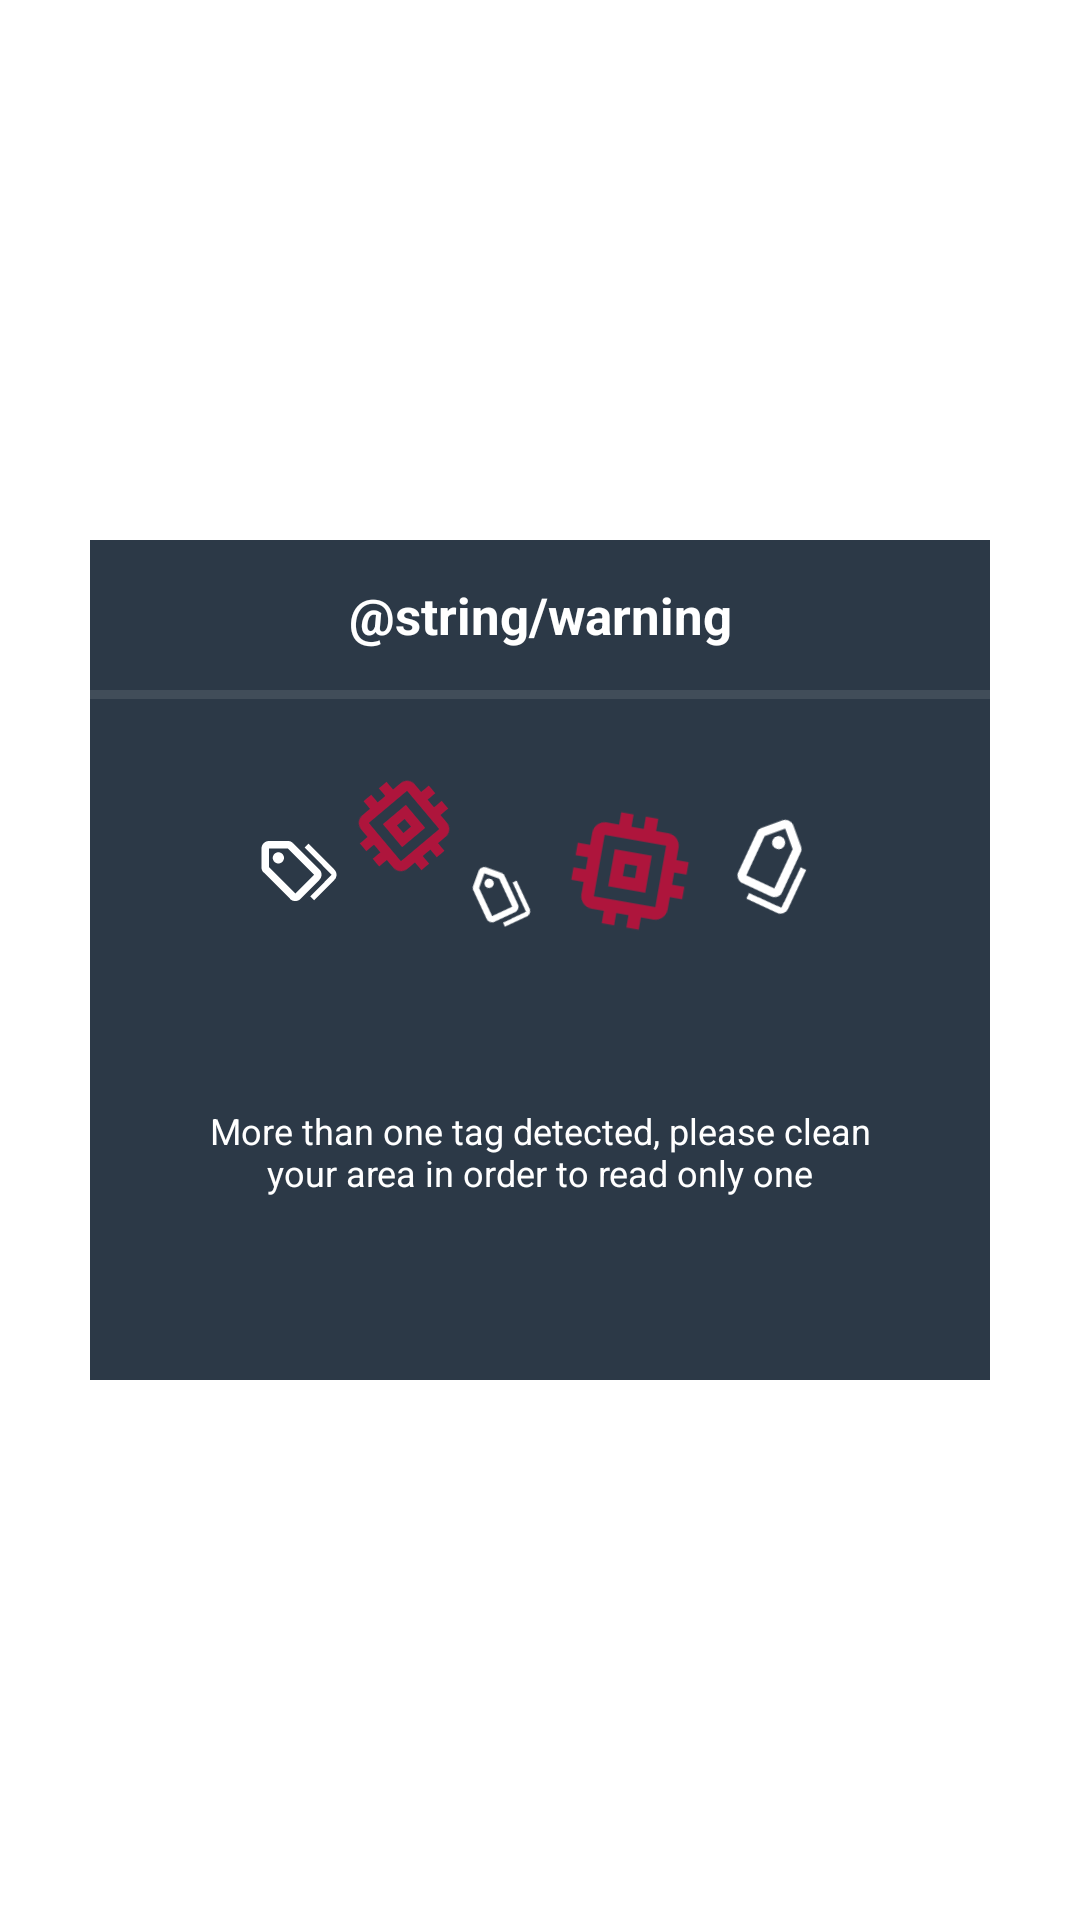

Produce the Android XML layout that renders to this screen, including the resource entries it uses.
<!-- AndroidManifest.xml: application theme Theme.Rfid_raw_material -->
<!-- res/layout/dialog_error_multiple_tags.xml -->
<?xml version="1.0" encoding="utf-8"?>
<LinearLayout xmlns:android="http://schemas.android.com/apk/res/android"
    android:layout_width="match_parent"
    android:layout_height="match_parent"
    android:orientation="vertical">

    <LinearLayout
        android:layout_width="match_parent"
        android:layout_height="match_parent"
        android:background="@color/transparent"
        android:gravity="center"
        android:orientation="vertical">

        <LinearLayout
             android:layout_width="300dp"
            android:layout_height="280dp"
            android:background="@color/navy"
            android:orientation="vertical">

            <LinearLayout
                android:layout_width="match_parent"
                android:layout_height="50dp"
                android:layout_gravity="center_vertical"
                android:gravity="center_vertical"
                android:paddingRight="10dp">

                <TextView
                    android:layout_width="match_parent"
                    android:layout_height="match_parent"
                    android:text="@string/warning"
                    android:textColor="@color/white"
                    android:textSize="17sp"
                    android:gravity="center_vertical|center_horizontal"
                    android:layout_marginLeft="10dp"
                    android:textStyle="bold"></TextView>
            </LinearLayout>

            <LinearLayout
                android:layout_width="match_parent"
                android:layout_height="3dp"
                android:background="@color/navy_800"></LinearLayout>


            <LinearLayout
                android:layout_width="match_parent"
                android:layout_height="match_parent"
                android:orientation="vertical"
                android:padding="20dp"
                android:gravity="center">



                <LinearLayout
                    android:layout_width="match_parent"
                    android:layout_height="0dp"
                    android:layout_weight="4"
                    android:gravity="center_vertical|center_horizontal"
                    android:orientation="horizontal">
                    <TextView
                        android:layout_width="30dp"
                        android:layout_height="30dp"
                        android:background="@drawable/ic_tag"
                        android:backgroundTint="@color/white"></TextView>

                    <TextView
                        android:layout_width="40dp"
                        android:layout_height="40dp"
                        android:background="@drawable/ic_chip"
                        android:backgroundTint="@color/red_ckp"
                        android:layout_marginBottom="15dp"
                        android:rotation="50"></TextView>

                    <TextView
                        android:layout_width="25dp"
                        android:layout_height="25dp"
                        android:background="@drawable/ic_tag"
                        android:backgroundTint="@color/white"
                        android:layout_marginBottom="-10dp"
                        android:layout_marginRight="20dp"
                        android:rotation="20"></TextView>

                    <TextView
                        android:layout_width="50dp"
                        android:layout_height="50dp"
                        android:background="@drawable/ic_chip"
                        android:backgroundTint="@color/red_ckp"
                        android:layout_marginLeft="-15dp"
                        android:rotation="100"></TextView>

                    <TextView
                        android:layout_width="35dp"
                        android:layout_height="35dp"
                        android:background="@drawable/ic_tag"
                        android:backgroundTint="@color/white"
                        android:layout_marginLeft="5dp"
                        android:rotation="70"></TextView>
                </LinearLayout>

                <TextView
                    android:layout_width="match_parent"
                    android:layout_height="0dp"
                    android:layout_weight="6"
                    android:layout_marginLeft="10dp"
                    android:layout_marginRight="10dp"
                    android:text="@string/dialog_error_multiple_tags"
                    android:textColor="@color/white"
                    android:gravity="center"
                    android:textSize="12dp"></TextView>



            </LinearLayout>


        </LinearLayout>

    </LinearLayout>
</LinearLayout>
<!-- resources referenced by this layout -->
<resources>
  <color name="navy">#2C3947</color>
  <color name="navy_800">#414d59</color>
  <color name="red_ckp">#AE153C</color>
  <color name="transparent">#00FFFFFF</color>
  <color name="white">#FFFFFFFF</color>
  <!-- drawable ic_chip (drawable) -->
  <vector xmlns:android="http://schemas.android.com/apk/res/android"
      android:width="24dp"
      android:height="24dp"
      android:viewportWidth="24"
      android:viewportHeight="24">
      <path
          android:fillColor="#000000"
          android:pathData="M17,17H7V7H17M21,11V9H19V7C19,5.89 18.1,5 17,5H15V3H13V5H11V3H9V5H7C5.89,5 5,5.89 5,7V9H3V11H5V13H3V15H5V17A2,2 0 0,0 7,19H9V21H11V19H13V21H15V19H17A2,2 0 0,0 19,17V15H21V13H19V11M13,13H11V11H13M15,9H9V15H15V9Z" />
  </vector>
  <!-- drawable ic_tag (drawable) -->
  <vector xmlns:android="http://schemas.android.com/apk/res/android"
      android:width="24dp"
      android:height="24dp"
      android:viewportWidth="24"
      android:viewportHeight="24">
      <path
          android:fillColor="#000000"
          android:pathData="M6.5 10C7.3 10 8 9.3 8 8.5S7.3 7 6.5 7 5 7.7 5 8.5 5.7 10 6.5 10M9 6L16 13L11 18L4 11V6H9M9 4H4C2.9 4 2 4.9 2 6V11C2 11.6 2.2 12.1 2.6 12.4L9.6 19.4C9.9 19.8 10.4 20 11 20S12.1 19.8 12.4 19.4L17.4 14.4C17.8 14 18 13.5 18 13C18 12.4 17.8 11.9 17.4 11.6L10.4 4.6C10.1 4.2 9.6 4 9 4M13.5 5.7L14.5 4.7L21.4 11.6C21.8 12 22 12.5 22 13S21.8 14.1 21.4 14.4L16 19.8L15 18.8L20.7 13L13.5 5.7Z" />
  </vector>
  <string name="dialog_error_multiple_tags"> More than one tag detected, please clean your area in order to read only one</string>
  <style name="Theme.Rfid_raw_material" parent="Theme.MaterialComponents.DayNight.DarkActionBar">
          
          <item name="colorPrimary">@color/navy</item>
          <item name="colorPrimaryVariant">@color/navy</item>
          <item name="colorOnPrimary">@color/navy</item>
          
          <item name="colorSecondary">@color/teal_200</item>
          <item name="colorSecondaryVariant">@color/teal_700</item>
          <item name="colorOnSecondary">@color/black</item>
  
          <item name="android:textColorPrimary">@color/black</item>
          <item name="android:textColorSecondary">@color/navy</item>
          <item name="android:textColor">@color/black</item>
          <item name="android:textColorHint">@color/gray</item>
  
          
          <item name="android:statusBarColor" tools:targetApi="l">?attr/colorPrimaryVariant</item>
          
  
      </style>
  <color name="teal_200">#FF03DAC5</color>
  <color name="teal_700">#FF018786</color>
  <color name="black">#FF000000</color>
  <color name="gray">#C2C2C2</color>
</resources>
